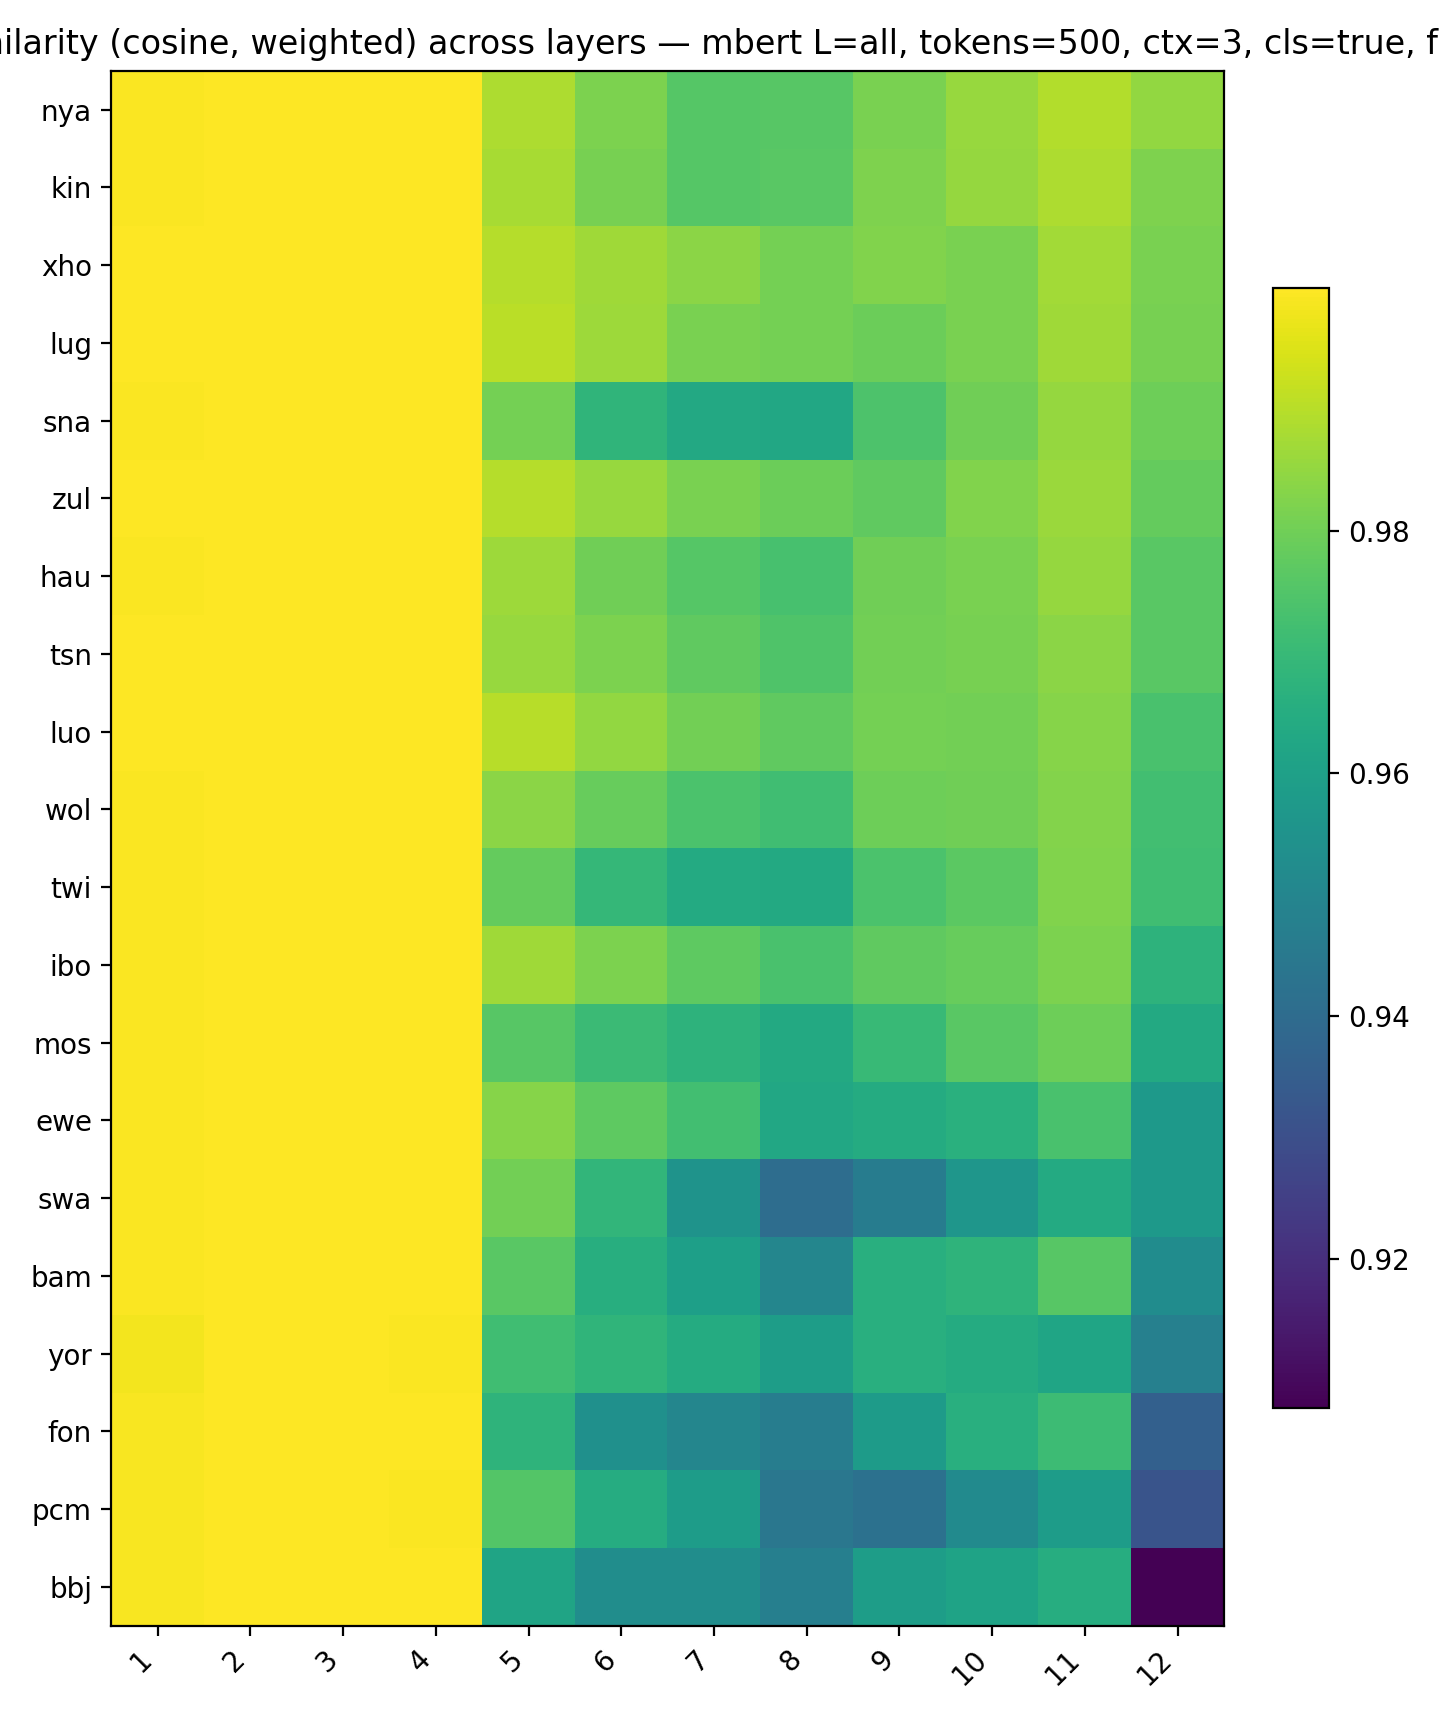

Values plotted in this chart, from the file beside it:
, 1, 2, 3, 4, 5, 6, 7, 8, 9, 10, 11, 12
nya, 0.9996, 0.9999, 1, 0.9999, 0.9887, 0.9819, 0.9757, 0.9759, 0.9816, 0.9858, 0.9892, 0.9849
kin, 0.9995, 0.9999, 1, 0.9999, 0.9878, 0.9812, 0.9756, 0.9763, 0.9822, 0.9855, 0.9887, 0.9823
xho, 0.9997, 1, 1, 0.9999, 0.9897, 0.9868, 0.9839, 0.9806, 0.9826, 0.9812, 0.987, 0.9816
lug, 0.9997, 0.9999, 1, 0.9999, 0.9906, 0.9866, 0.9815, 0.9808, 0.9792, 0.9815, 0.987, 0.9812
sna, 0.9993, 0.9999, 0.9999, 0.9999, 0.9808, 0.968, 0.9635, 0.9632, 0.9742, 0.98, 0.9853, 0.9795
zul, 0.9997, 0.9999, 1, 0.9999, 0.9896, 0.9859, 0.9815, 0.9792, 0.9775, 0.9826, 0.986, 0.9781
hau, 0.9995, 0.9999, 1, 0.9999, 0.9863, 0.98, 0.9755, 0.9732, 0.9801, 0.9814, 0.9854, 0.9764
tsn, 0.9996, 0.9999, 1, 0.9999, 0.9856, 0.9819, 0.9773, 0.9747, 0.9805, 0.981, 0.9841, 0.9762
luo, 0.9996, 0.9999, 1, 0.9998, 0.9899, 0.9851, 0.9802, 0.9774, 0.9806, 0.9803, 0.9832, 0.9735
wol, 0.9995, 0.9999, 1, 0.9998, 0.9839, 0.9785, 0.9739, 0.9716, 0.9797, 0.9799, 0.983, 0.9719
twi, 0.9994, 0.9999, 1, 0.9998, 0.9783, 0.9693, 0.9642, 0.9638, 0.9739, 0.9769, 0.9826, 0.9716
ibo, 0.9995, 0.9999, 1, 0.9998, 0.9869, 0.9819, 0.9771, 0.9736, 0.9776, 0.9785, 0.9818, 0.9674
mos, 0.9994, 0.9999, 1, 0.9998, 0.9762, 0.9707, 0.9674, 0.9639, 0.9699, 0.9763, 0.9796, 0.9637
ewe, 0.9994, 0.9999, 0.9999, 0.9998, 0.9833, 0.9771, 0.9722, 0.9631, 0.9644, 0.9662, 0.9737, 0.9576
swa, 0.9995, 0.9999, 0.9999, 0.9998, 0.9804, 0.9686, 0.9551, 0.9407, 0.9464, 0.9562, 0.9642, 0.9575
bam, 0.9993, 0.9999, 1, 0.9998, 0.9764, 0.9655, 0.9598, 0.9501, 0.966, 0.9679, 0.976, 0.9527
yor, 0.9985, 0.9997, 0.9999, 0.9996, 0.9718, 0.968, 0.9644, 0.9592, 0.9659, 0.9643, 0.962, 0.948
fon, 0.9991, 0.9998, 0.9999, 0.9997, 0.9679, 0.9541, 0.95, 0.9468, 0.9585, 0.9658, 0.9711, 0.936
pcm, 0.999, 0.9998, 0.9999, 0.9996, 0.9754, 0.9647, 0.9587, 0.9442, 0.9421, 0.9519, 0.9586, 0.9318
bbj, 0.999, 0.9998, 0.9999, 0.9997, 0.9617, 0.9531, 0.9528, 0.9474, 0.9591, 0.9611, 0.9651, 0.9077
